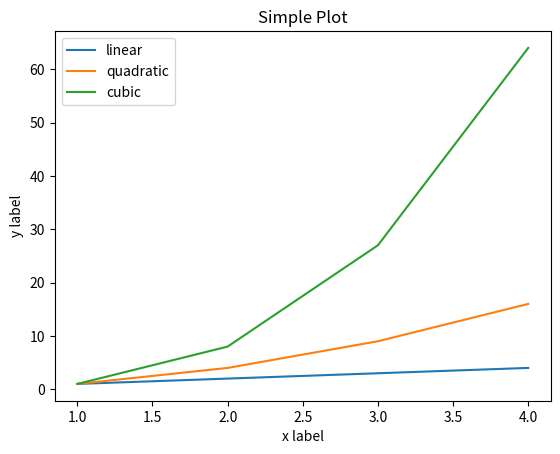

The matplotlib source for this figure:
import matplotlib.pyplot as plt


fig, ax = plt.subplots()  #  a figure containing an axes.
#plot of y = x^2

ax.plot([1, 2, 3, 4], [1, 2, 3, 4], label='linear')  # Plot some data on the (implicit) axes.
ax.plot([1, 2, 3, 4], [1, 4, 9, 16], label='quadratic')  # etc.
ax.plot([1, 2, 3, 4], [1, 8, 27, 64], label='cubic')
ax.set_xlabel('x label')
ax.set_ylabel('y label')
ax.set_title("Simple Plot")
ax.legend()
plt.show()
